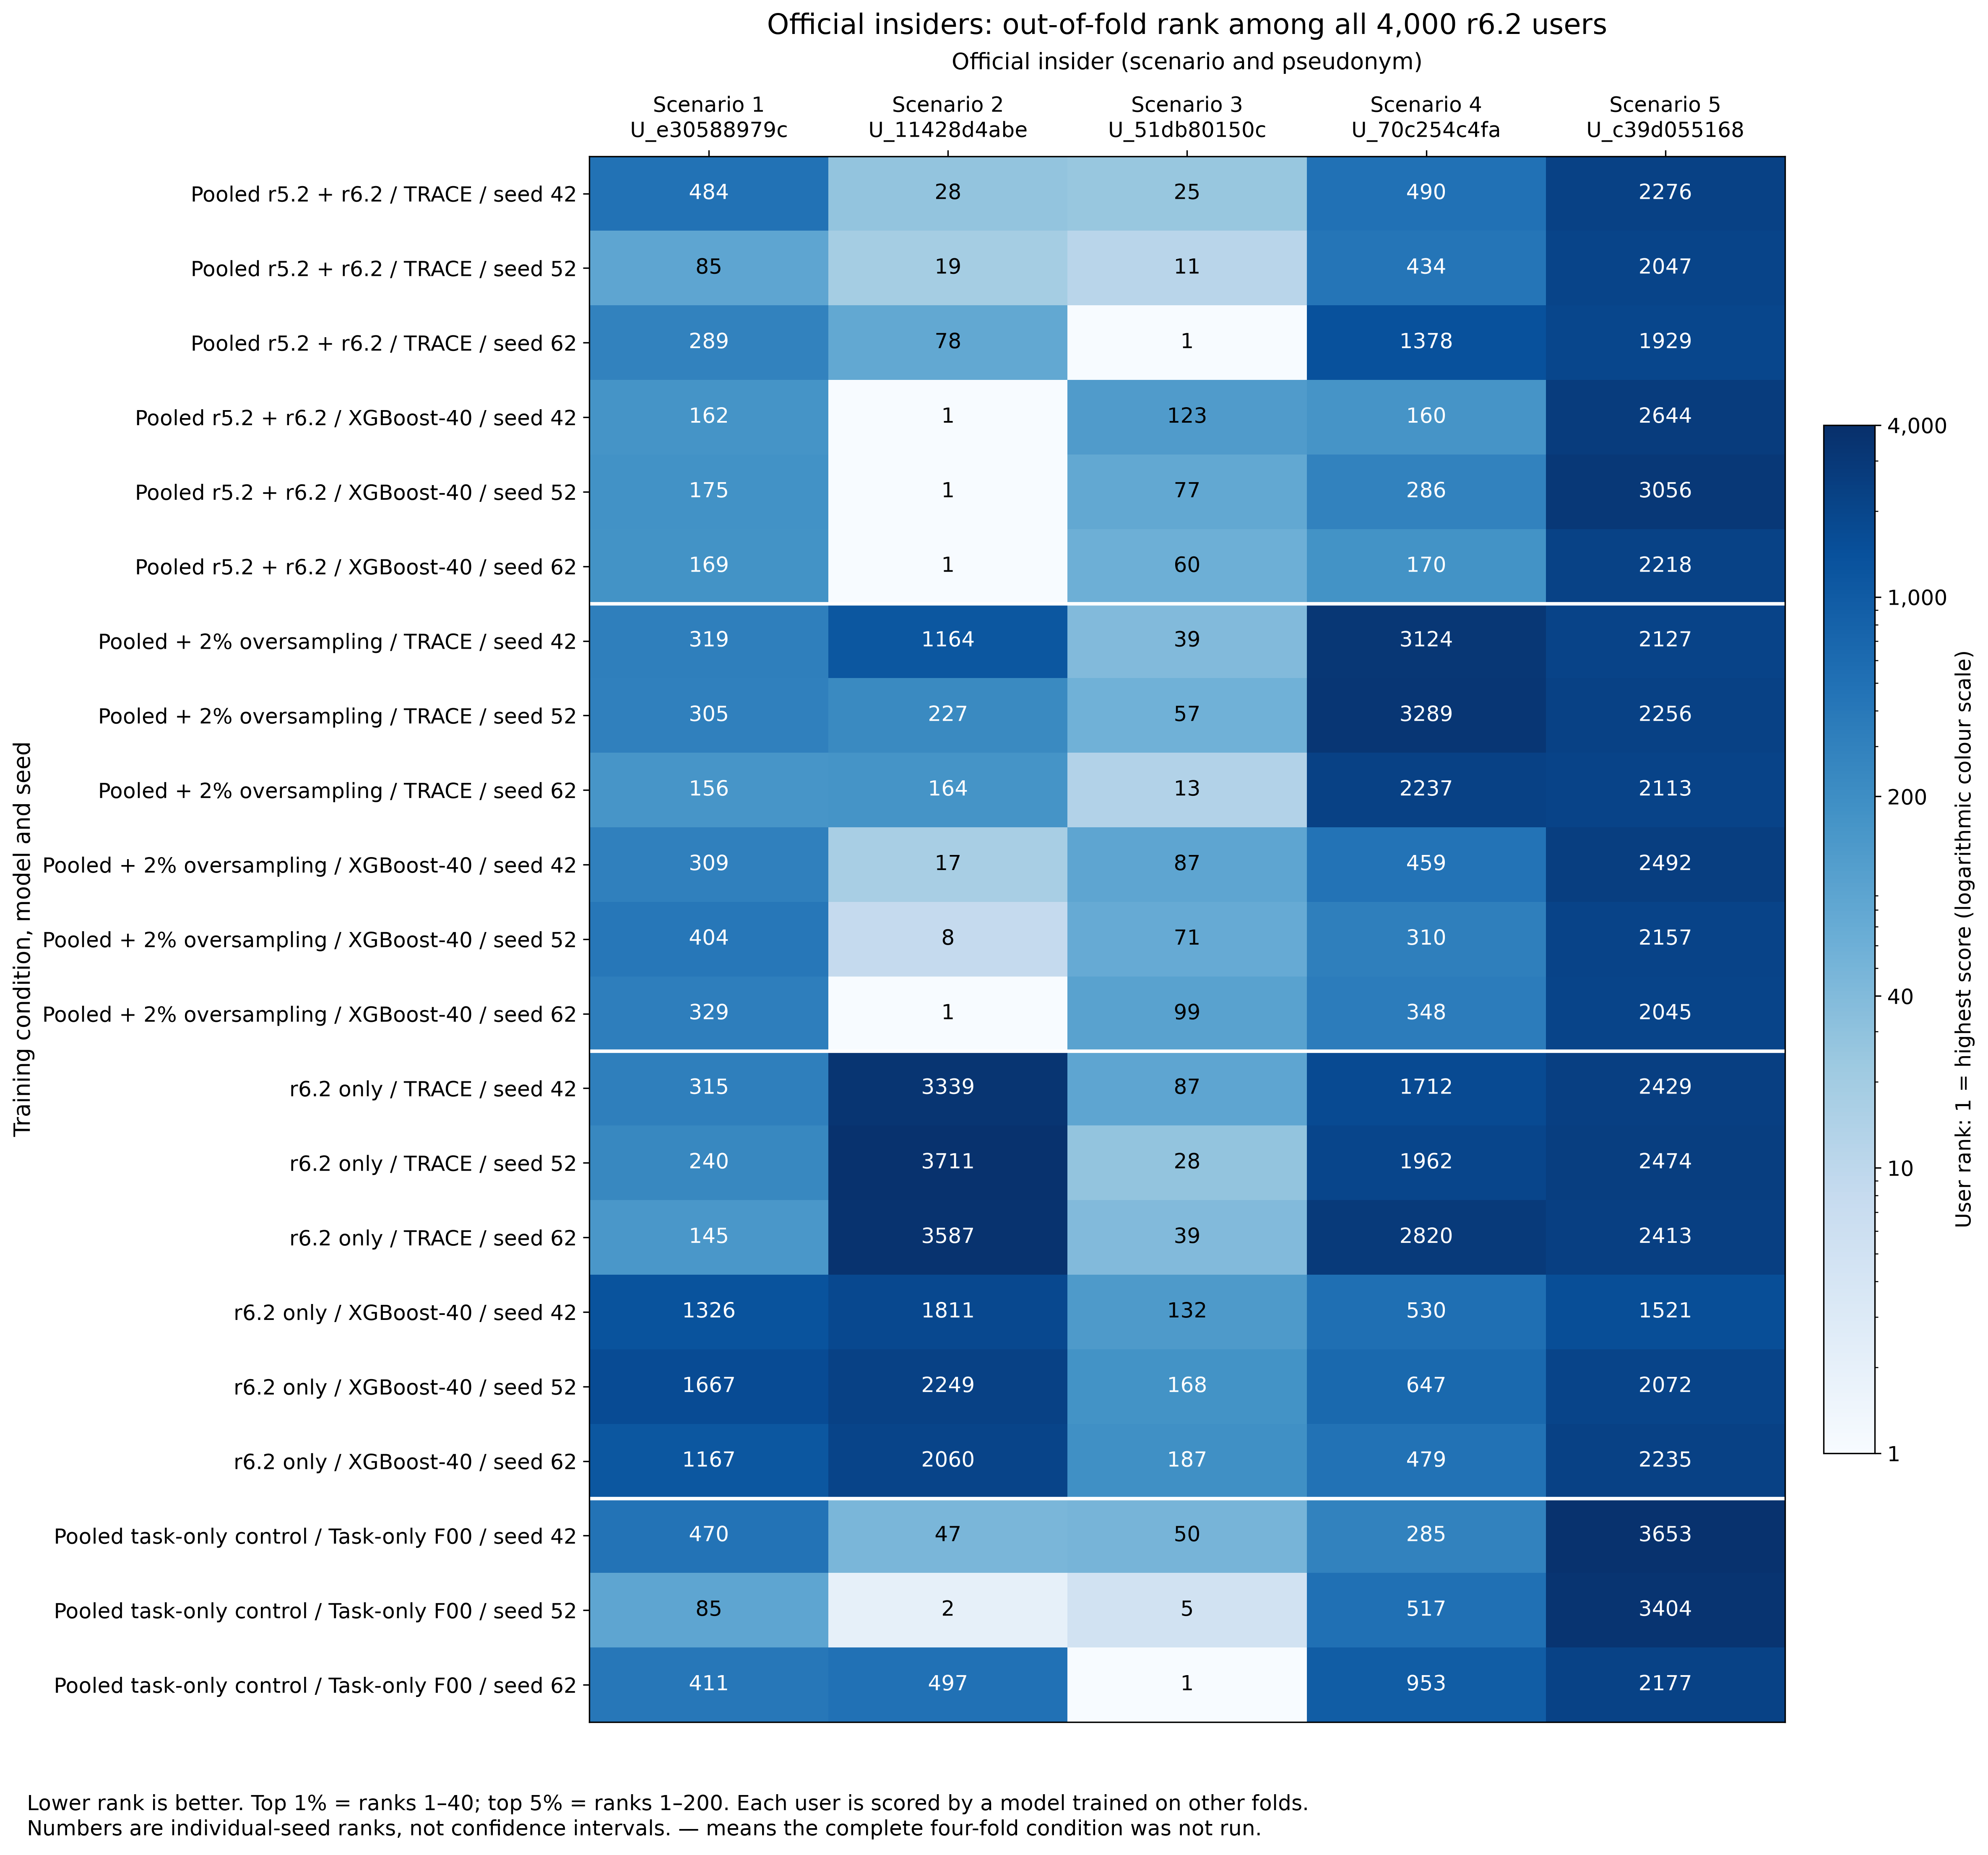

The data file committed next to this chart (first rows):
condition, condition_label, model, model_label, seed, scenario, pseudonym, rank, status
C1, Pooled r5.2 + r6.2, TA2, TRACE, 42, r6.2-1, U_e30588979c, 484, ok
C1, Pooled r5.2 + r6.2, TA2, TRACE, 42, r6.2-2, U_11428d4abe, 28, ok
C1, Pooled r5.2 + r6.2, TA2, TRACE, 42, r6.2-3, U_51db80150c, 25, ok
C1, Pooled r5.2 + r6.2, TA2, TRACE, 42, r6.2-4, U_70c254c4fa, 490, ok
C1, Pooled r5.2 + r6.2, TA2, TRACE, 42, r6.2-5, U_c39d055168, 2276, ok
C1, Pooled r5.2 + r6.2, TA2, TRACE, 52, r6.2-1, U_e30588979c, 85, ok
C1, Pooled r5.2 + r6.2, TA2, TRACE, 52, r6.2-2, U_11428d4abe, 19, ok
C1, Pooled r5.2 + r6.2, TA2, TRACE, 52, r6.2-3, U_51db80150c, 11, ok
C1, Pooled r5.2 + r6.2, TA2, TRACE, 52, r6.2-4, U_70c254c4fa, 434, ok
C1, Pooled r5.2 + r6.2, TA2, TRACE, 52, r6.2-5, U_c39d055168, 2047, ok
C1, Pooled r5.2 + r6.2, TA2, TRACE, 62, r6.2-1, U_e30588979c, 289, ok
C1, Pooled r5.2 + r6.2, TA2, TRACE, 62, r6.2-2, U_11428d4abe, 78, ok
C1, Pooled r5.2 + r6.2, TA2, TRACE, 62, r6.2-3, U_51db80150c, 1, ok
C1, Pooled r5.2 + r6.2, TA2, TRACE, 62, r6.2-4, U_70c254c4fa, 1378, ok
C1, Pooled r5.2 + r6.2, TA2, TRACE, 62, r6.2-5, U_c39d055168, 1929, ok
C1, Pooled r5.2 + r6.2, XGBoost_40, XGBoost-40, 42, r6.2-1, U_e30588979c, 162, ok
C1, Pooled r5.2 + r6.2, XGBoost_40, XGBoost-40, 42, r6.2-2, U_11428d4abe, 1, ok
C1, Pooled r5.2 + r6.2, XGBoost_40, XGBoost-40, 42, r6.2-3, U_51db80150c, 123, ok
C1, Pooled r5.2 + r6.2, XGBoost_40, XGBoost-40, 42, r6.2-4, U_70c254c4fa, 160, ok
C1, Pooled r5.2 + r6.2, XGBoost_40, XGBoost-40, 42, r6.2-5, U_c39d055168, 2644, ok
C1, Pooled r5.2 + r6.2, XGBoost_40, XGBoost-40, 52, r6.2-1, U_e30588979c, 175, ok
C1, Pooled r5.2 + r6.2, XGBoost_40, XGBoost-40, 52, r6.2-2, U_11428d4abe, 1, ok
C1, Pooled r5.2 + r6.2, XGBoost_40, XGBoost-40, 52, r6.2-3, U_51db80150c, 77, ok
C1, Pooled r5.2 + r6.2, XGBoost_40, XGBoost-40, 52, r6.2-4, U_70c254c4fa, 286, ok
C1, Pooled r5.2 + r6.2, XGBoost_40, XGBoost-40, 52, r6.2-5, U_c39d055168, 3056, ok
C1, Pooled r5.2 + r6.2, XGBoost_40, XGBoost-40, 62, r6.2-1, U_e30588979c, 169, ok
C1, Pooled r5.2 + r6.2, XGBoost_40, XGBoost-40, 62, r6.2-2, U_11428d4abe, 1, ok
C1, Pooled r5.2 + r6.2, XGBoost_40, XGBoost-40, 62, r6.2-3, U_51db80150c, 60, ok
C1, Pooled r5.2 + r6.2, XGBoost_40, XGBoost-40, 62, r6.2-4, U_70c254c4fa, 170, ok
C1, Pooled r5.2 + r6.2, XGBoost_40, XGBoost-40, 62, r6.2-5, U_c39d055168, 2218, ok
C2, Pooled + 2% oversampling, TA2, TRACE, 42, r6.2-1, U_e30588979c, 319, ok
C2, Pooled + 2% oversampling, TA2, TRACE, 42, r6.2-2, U_11428d4abe, 1164, ok
C2, Pooled + 2% oversampling, TA2, TRACE, 42, r6.2-3, U_51db80150c, 39, ok
C2, Pooled + 2% oversampling, TA2, TRACE, 42, r6.2-4, U_70c254c4fa, 3124, ok
C2, Pooled + 2% oversampling, TA2, TRACE, 42, r6.2-5, U_c39d055168, 2127, ok
C2, Pooled + 2% oversampling, TA2, TRACE, 52, r6.2-1, U_e30588979c, 305, ok
C2, Pooled + 2% oversampling, TA2, TRACE, 52, r6.2-2, U_11428d4abe, 227, ok
C2, Pooled + 2% oversampling, TA2, TRACE, 52, r6.2-3, U_51db80150c, 57, ok
C2, Pooled + 2% oversampling, TA2, TRACE, 52, r6.2-4, U_70c254c4fa, 3289, ok
C2, Pooled + 2% oversampling, TA2, TRACE, 52, r6.2-5, U_c39d055168, 2256, ok
C2, Pooled + 2% oversampling, TA2, TRACE, 62, r6.2-1, U_e30588979c, 156, ok
C2, Pooled + 2% oversampling, TA2, TRACE, 62, r6.2-2, U_11428d4abe, 164, ok
C2, Pooled + 2% oversampling, TA2, TRACE, 62, r6.2-3, U_51db80150c, 13, ok
C2, Pooled + 2% oversampling, TA2, TRACE, 62, r6.2-4, U_70c254c4fa, 2237, ok
C2, Pooled + 2% oversampling, TA2, TRACE, 62, r6.2-5, U_c39d055168, 2113, ok
C2, Pooled + 2% oversampling, XGBoost_40, XGBoost-40, 42, r6.2-1, U_e30588979c, 309, ok
C2, Pooled + 2% oversampling, XGBoost_40, XGBoost-40, 42, r6.2-2, U_11428d4abe, 17, ok
C2, Pooled + 2% oversampling, XGBoost_40, XGBoost-40, 42, r6.2-3, U_51db80150c, 87, ok
C2, Pooled + 2% oversampling, XGBoost_40, XGBoost-40, 42, r6.2-4, U_70c254c4fa, 459, ok
C2, Pooled + 2% oversampling, XGBoost_40, XGBoost-40, 42, r6.2-5, U_c39d055168, 2492, ok
C2, Pooled + 2% oversampling, XGBoost_40, XGBoost-40, 52, r6.2-1, U_e30588979c, 404, ok
C2, Pooled + 2% oversampling, XGBoost_40, XGBoost-40, 52, r6.2-2, U_11428d4abe, 8, ok
C2, Pooled + 2% oversampling, XGBoost_40, XGBoost-40, 52, r6.2-3, U_51db80150c, 71, ok
C2, Pooled + 2% oversampling, XGBoost_40, XGBoost-40, 52, r6.2-4, U_70c254c4fa, 310, ok
C2, Pooled + 2% oversampling, XGBoost_40, XGBoost-40, 52, r6.2-5, U_c39d055168, 2157, ok
C2, Pooled + 2% oversampling, XGBoost_40, XGBoost-40, 62, r6.2-1, U_e30588979c, 329, ok
C2, Pooled + 2% oversampling, XGBoost_40, XGBoost-40, 62, r6.2-2, U_11428d4abe, 1, ok
C2, Pooled + 2% oversampling, XGBoost_40, XGBoost-40, 62, r6.2-3, U_51db80150c, 99, ok
C2, Pooled + 2% oversampling, XGBoost_40, XGBoost-40, 62, r6.2-4, U_70c254c4fa, 348, ok
C2, Pooled + 2% oversampling, XGBoost_40, XGBoost-40, 62, r6.2-5, U_c39d055168, 2045, ok
... 45 more rows
